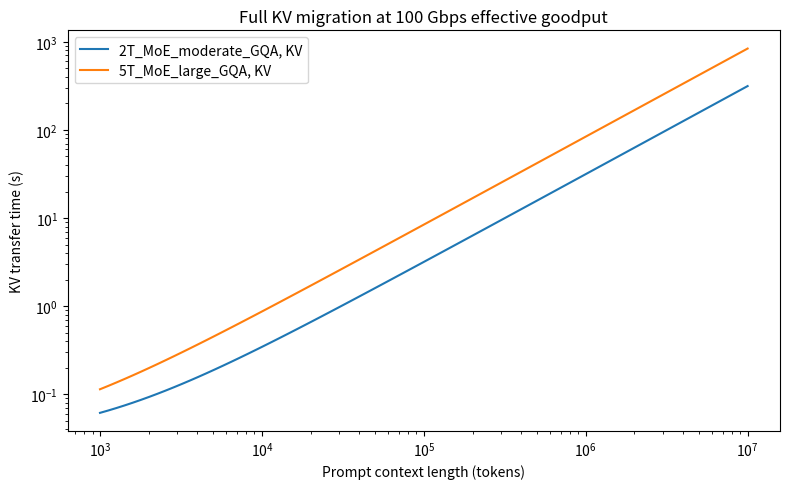
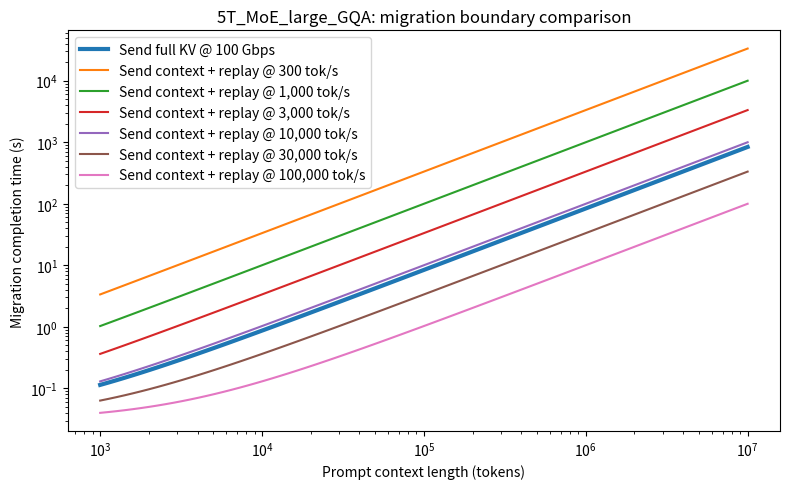
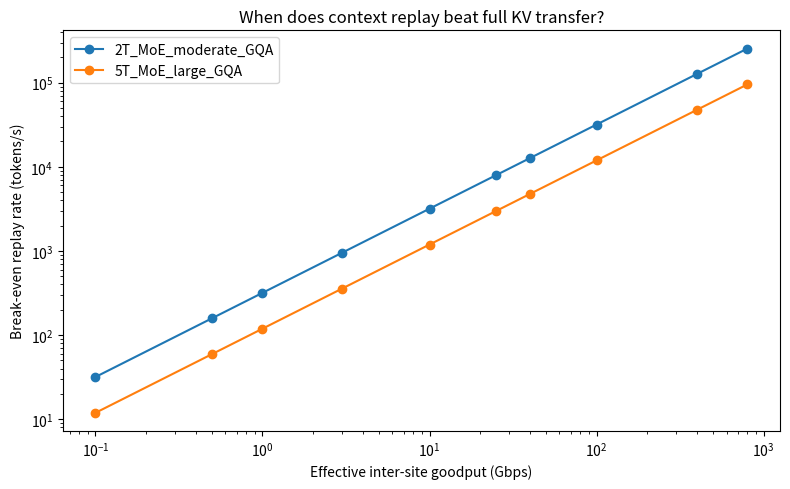

Python code for these plots, in order:
import numpy as np
import pandas as pd
import matplotlib.pyplot as plt

# ----------------------------
# Network assumptions
# ----------------------------

rtt_seconds = 0.030

# Sweep effective application goodput, not advertised peak bandwidth.
bandwidths_gbps = [0.1, 0.5, 1, 3, 10, 25, 40, 100, 400, 800]

# Effective wall-clock replay rate for rebuilding this one request's usable state.
prefill_rates_tok_s = [300, 1_000, 3_000, 10_000, 30_000, 100_000]

context_lengths = np.unique(np.round(np.logspace(3, 7, 80)).astype(int))

token_id_bytes = 4
batch_size = 1

# ----------------------------
# MoE model configs
# ----------------------------

models = {
    "2T_MoE_moderate_GQA": {
        "total_params": 2e12,
        "layers": 96,
        "kv_heads": 8,
        "head_dim": 128,
        "kv_dtype_bytes": 2,
    },
    "5T_MoE_large_GQA": {
        "total_params": 5e12,
        "layers": 128,
        "kv_heads": 16,
        "head_dim": 128,
        "kv_dtype_bytes": 2,
    },
}

# Optional: use this if modeling fp8/int8 KV instead of bf16/fp16.
# for m in models.values():
#     m["kv_dtype_bytes"] = 1

# Optional: set retained_context_cap if the model only preserves a sliding KV window.
# For full dense attention, leave as None.
retained_context_cap = None
# retained_context_cap = 128_000

# ----------------------------
# Helpers
# ----------------------------

def kv_bytes_per_token(cfg):
    return (
        2
        * cfg["layers"]
        * cfg["kv_heads"]
        * cfg["head_dim"]
        * cfg["kv_dtype_bytes"]
    )

def retained_tokens(tokens):
    if retained_context_cap is None:
        return tokens
    return min(tokens, retained_context_cap)

def kv_bytes(tokens, cfg):
    return batch_size * retained_tokens(tokens) * kv_bytes_per_token(cfg)

def context_bytes(tokens):
    return batch_size * tokens * token_id_bytes

def transfer_time_seconds(num_bytes, bandwidth_gbps, rtt_s):
    return rtt_s + (8 * num_bytes) / (bandwidth_gbps * 1e9)

rows = []

for model_name, cfg in models.items():
    kv_bpt = kv_bytes_per_token(cfg)

    for T in context_lengths:
        kv_b = kv_bytes(T, cfg)
        ctx_b = context_bytes(T)

        for bw in bandwidths_gbps:
            t_kv = transfer_time_seconds(kv_b, bw, rtt_seconds)
            t_ctx = transfer_time_seconds(ctx_b, bw, rtt_seconds)

            slack_for_recompute = t_kv - t_ctx
            breakeven_rate = T / slack_for_recompute if slack_for_recompute > 0 else np.inf

            rows.append({
                "model": model_name,
                "tokens": T,
                "retained_tokens": retained_tokens(T),
                "bandwidth_gbps": bw,
                "rtt_ms": rtt_seconds * 1000,
                "kv_bytes_per_token": kv_bpt,
                "context_MB": ctx_b / 1e6,
                "kv_GB": kv_b / 1e9,
                "context_transfer_s": t_ctx,
                "kv_transfer_s": t_kv,
                "prefill_tok_s": np.nan,
                "context_plus_recompute_s": np.nan,
                "breakeven_prefill_tok_s": breakeven_rate,
            })

            for rate in prefill_rates_tok_s:
                rows.append({
                    "model": model_name,
                    "tokens": T,
                    "retained_tokens": retained_tokens(T),
                    "bandwidth_gbps": bw,
                    "rtt_ms": rtt_seconds * 1000,
                    "kv_bytes_per_token": kv_bpt,
                    "context_MB": ctx_b / 1e6,
                    "kv_GB": kv_b / 1e9,
                    "context_transfer_s": t_ctx,
                    "kv_transfer_s": t_kv,
                    "prefill_tok_s": rate,
                    "context_plus_recompute_s": t_ctx + T / rate,
                    "breakeven_prefill_tok_s": breakeven_rate,
                })

df = pd.DataFrame(rows)
df.to_csv("moe_migration_kv_vs_context.csv", index=False)

# ----------------------------
# Print selected summary
# ----------------------------

summary_lengths = [128_000, 1_000_000, 10_000_000]
summary_bandwidths = [1, 10, 100, 400]

summary = (
    df[
        df["tokens"].isin(summary_lengths)
        & df["bandwidth_gbps"].isin(summary_bandwidths)
        & df["prefill_tok_s"].isna()
    ][[
        "model",
        "tokens",
        "retained_tokens",
        "bandwidth_gbps",
        "context_MB",
        "kv_GB",
        "context_transfer_s",
        "kv_transfer_s",
        "breakeven_prefill_tok_s",
    ]]
    .sort_values(["model", "tokens", "bandwidth_gbps"])
)

print(summary.to_string(index=False, float_format=lambda x: f"{x:.3f}"))

# ----------------------------
# Plot 1: KV transfer time for both models
# ----------------------------

chosen_bw = 100

plt.figure(figsize=(8, 5))
for model_name in models:
    tmp = df[
        (df["model"] == model_name)
        & (df["bandwidth_gbps"] == chosen_bw)
        & (df["prefill_tok_s"].isna())
    ]
    plt.plot(tmp["tokens"], tmp["kv_transfer_s"], label=f"{model_name}, KV")

plt.xscale("log")
plt.yscale("log")
plt.xlabel("Prompt context length (tokens)")
plt.ylabel("KV transfer time (s)")
plt.title(f"Full KV migration at {chosen_bw} Gbps effective goodput")
plt.legend()
plt.tight_layout()
plt.savefig("moe_kv_transfer_time.png", dpi=200)

# ----------------------------
# Plot 2: context + replay vs KV for 5T model
# ----------------------------

chosen_model = "5T_MoE_large_GQA"
chosen_bw = 100

plt.figure(figsize=(8, 5))

base = df[
    (df["model"] == chosen_model)
    & (df["bandwidth_gbps"] == chosen_bw)
    & (df["prefill_tok_s"].isna())
]
plt.plot(base["tokens"], base["kv_transfer_s"], linewidth=3, label=f"Send full KV @ {chosen_bw} Gbps")

for rate in prefill_rates_tok_s:
    tmp = df[
        (df["model"] == chosen_model)
        & (df["bandwidth_gbps"] == chosen_bw)
        & (df["prefill_tok_s"] == rate)
    ]
    plt.plot(tmp["tokens"], tmp["context_plus_recompute_s"], label=f"Send context + replay @ {rate:,} tok/s")

plt.xscale("log")
plt.yscale("log")
plt.xlabel("Prompt context length (tokens)")
plt.ylabel("Migration completion time (s)")
plt.title(f"{chosen_model}: migration boundary comparison")
plt.legend()
plt.tight_layout()
plt.savefig("moe_5t_context_replay_vs_kv.png", dpi=200)

# ----------------------------
# Plot 3: break-even replay rate vs bandwidth
# ----------------------------

plt.figure(figsize=(8, 5))

for model_name, cfg in models.items():
    kv_bpt = kv_bytes_per_token(cfg)
    bw = np.array(bandwidths_gbps) * 1e9
    # ignore token bytes; they are tiny compared to KV
    breakeven = bw / (8 * (kv_bpt - token_id_bytes))
    plt.plot(bandwidths_gbps, breakeven, marker="o", label=model_name)

plt.xscale("log")
plt.yscale("log")
plt.xlabel("Effective inter-site goodput (Gbps)")
plt.ylabel("Break-even replay rate (tokens/s)")
plt.title("When does context replay beat full KV transfer?")
plt.legend()
plt.tight_layout()
plt.savefig("moe_breakeven_replay_rate.png", dpi=200)

print("\nWrote:")
print("  moe_migration_kv_vs_context.csv")
print("  moe_kv_transfer_time.png")
print("  moe_5t_context_replay_vs_kv.png")
print("  moe_breakeven_replay_rate.png")
